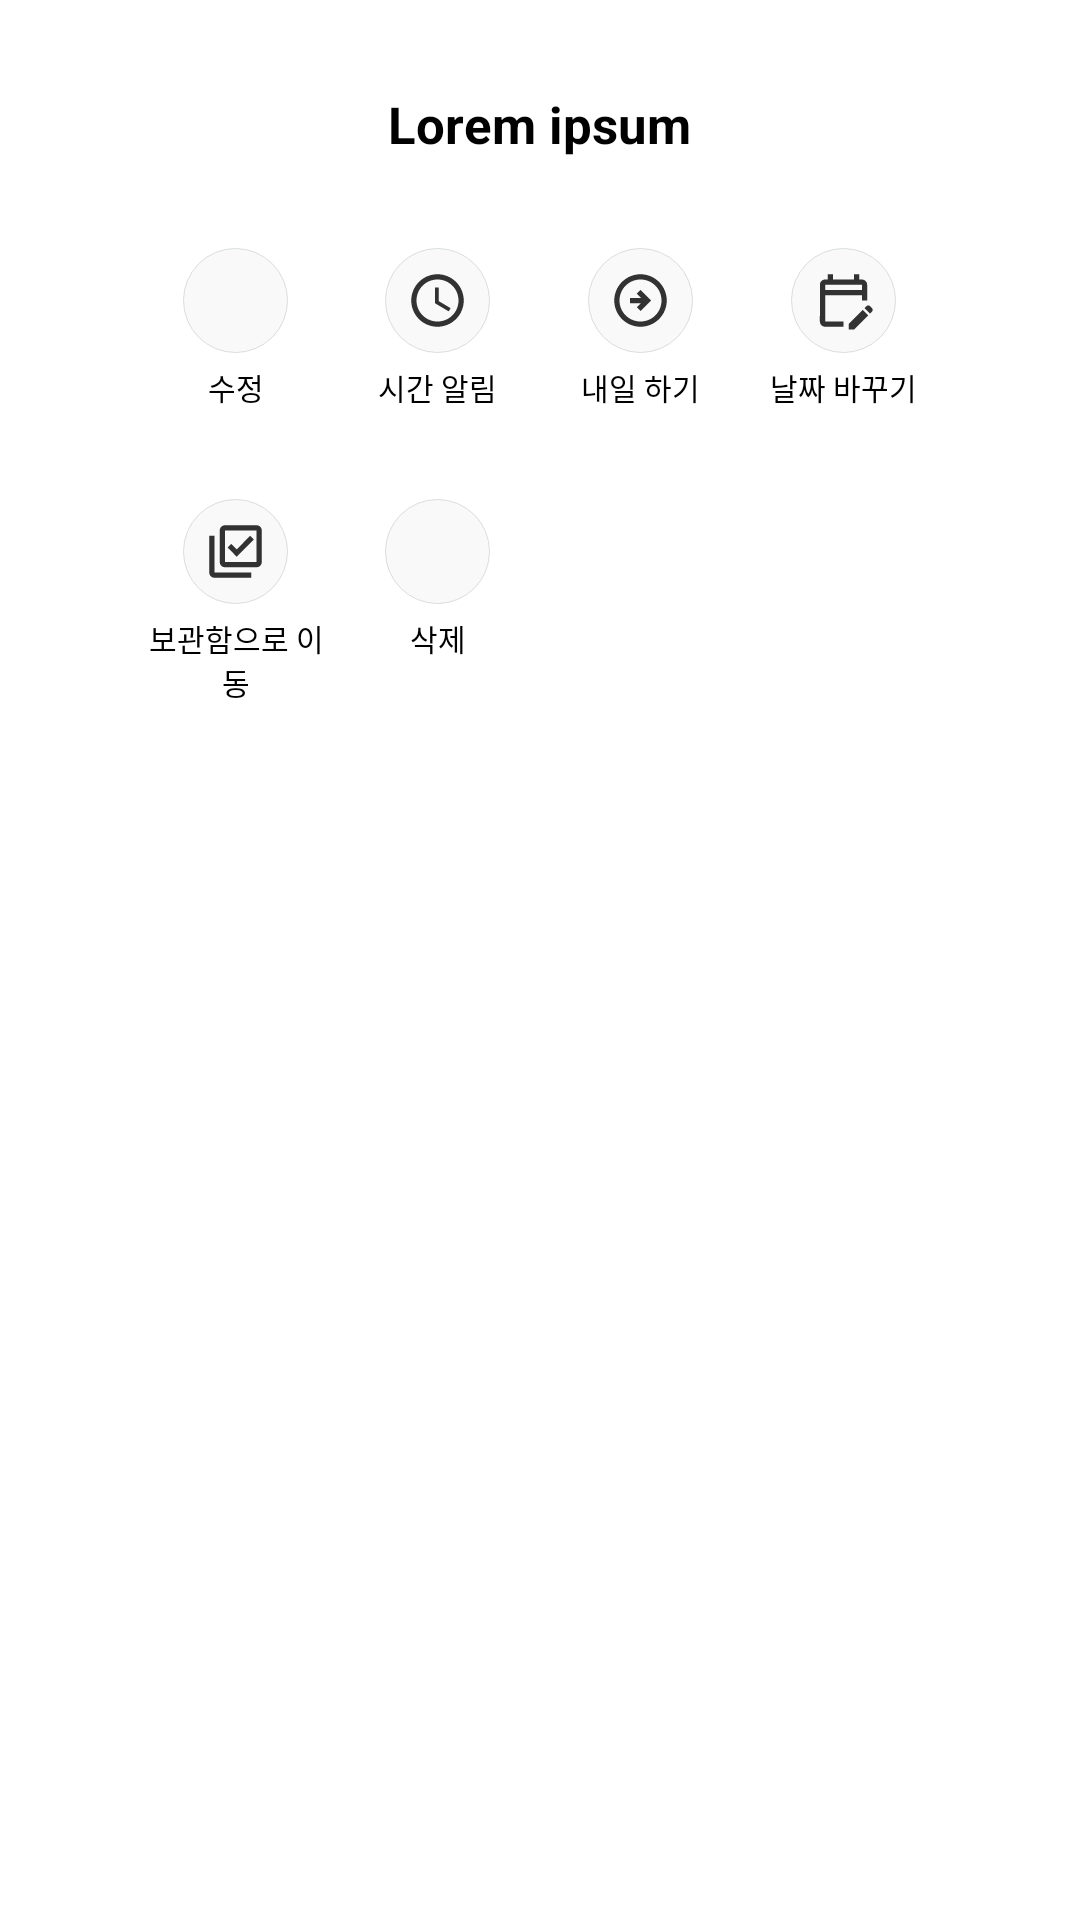

Produce the Android XML layout that renders to this screen, including the resource entries it uses.
<!-- AndroidManifest.xml: application theme Theme.TodoList.Light -->
<!-- res/layout/dialog_todo.xml -->
<?xml version="1.0" encoding="utf-8"?>
<LinearLayout xmlns:android="http://schemas.android.com/apk/res/android"
    xmlns:tools="http://schemas.android.com/tools"
    android:layout_width="wrap_content"
    android:layout_height="wrap_content"
    android:layout_gravity="center_horizontal"
    android:background="@drawable/round_dialog"
    android:gravity="center_horizontal"
    android:orientation="vertical"
    android:paddingHorizontal="@dimen/default_hor_margin"
    android:paddingVertical="@dimen/big_ver_margin"
    tools:ignore="UseCompoundDrawables, ContentDescription">

    <TextView
        android:id="@+id/dlg_title"
        style="@style/text_default"
        android:layout_marginVertical="@dimen/big_ver_margin"
        android:text="@string/dummy"
        android:textSize="@dimen/complete_dialog_title_font_size"
        android:textStyle="bold" />

    <LinearLayout
        android:layout_width="270dp"
        android:layout_height="wrap_content"
        android:layout_marginVertical="@dimen/big_ver_margin"
        android:baselineAligned="false"
        android:orientation="horizontal"
        android:weightSum="4">

        <LinearLayout
            android:id="@+id/edit"
            android:layout_width="0dp"
            android:layout_height="match_parent"
            android:layout_weight="1"
            android:gravity="center_horizontal"
            android:orientation="vertical">

            <ImageView
                android:layout_width="@dimen/todo_dialog_icon_size"
                android:layout_height="@dimen/todo_dialog_icon_size"
                android:layout_marginBottom="@dimen/todo_small_margin"
                android:background="@drawable/background_circle"
                android:padding="@dimen/todo_dialog_icon_padding"
                android:src="@drawable/ic_edit" />

            <TextView
                style="@style/text_todo_dialog"
                android:text="@string/edit" />

        </LinearLayout>

        <LinearLayout
            android:id="@+id/timeAlarm"
            android:layout_width="0dp"
            android:layout_height="match_parent"
            android:layout_weight="1"
            android:gravity="center_horizontal"
            android:orientation="vertical">

            <ImageView
                android:layout_width="@dimen/todo_dialog_icon_size"
                android:layout_height="@dimen/todo_dialog_icon_size"
                android:layout_marginBottom="@dimen/todo_small_margin"
                android:background="@drawable/background_circle"
                android:padding="@dimen/todo_dialog_icon_padding"
                android:src="@drawable/ic_time" />

            <TextView
                style="@style/text_todo_dialog"
                android:text="@string/time_alarm" />

        </LinearLayout>

        <LinearLayout
            android:id="@+id/tomorrow"
            android:layout_width="0dp"
            android:layout_height="match_parent"
            android:layout_weight="1"
            android:gravity="center_horizontal"
            android:orientation="vertical">

            <ImageView
                android:id="@+id/tomorrowIcon"
                android:layout_width="@dimen/todo_dialog_icon_size"
                android:layout_height="@dimen/todo_dialog_icon_size"
                android:layout_marginBottom="@dimen/todo_small_margin"
                android:background="@drawable/background_circle"
                android:padding="@dimen/todo_dialog_icon_padding"
                android:src="@drawable/ic_tomorrow" />

            <TextView
                android:id="@+id/tomorrowText"
                style="@style/text_todo_dialog"
                android:text="@string/tomorrow" />

        </LinearLayout>

        <LinearLayout
            android:id="@+id/changeDate"
            android:layout_width="0dp"
            android:layout_height="match_parent"
            android:layout_weight="1"
            android:gravity="center_horizontal"
            android:orientation="vertical">

            <ImageView
                android:layout_width="@dimen/todo_dialog_icon_size"
                android:layout_height="@dimen/todo_dialog_icon_size"
                android:layout_marginBottom="@dimen/todo_small_margin"
                android:background="@drawable/background_circle"
                android:padding="@dimen/todo_dialog_icon_padding"
                android:src="@drawable/ic_change_date" />

            <TextView
                style="@style/text_todo_dialog"
                android:text="@string/change_date" />

        </LinearLayout>

    </LinearLayout>

    <LinearLayout
        android:layout_width="270dp"
        android:layout_height="wrap_content"
        android:layout_marginVertical="@dimen/big_ver_margin"
        android:baselineAligned="false"
        android:orientation="horizontal"
        android:weightSum="4">

        <LinearLayout
            android:id="@+id/moveStorage"
            android:layout_width="0dp"
            android:layout_height="match_parent"
            android:layout_weight="1"
            android:gravity="center_horizontal"
            android:orientation="vertical">

            <ImageView
                android:layout_width="@dimen/todo_dialog_icon_size"
                android:layout_height="@dimen/todo_dialog_icon_size"
                android:layout_marginBottom="@dimen/todo_small_margin"
                android:background="@drawable/background_circle"
                android:padding="@dimen/todo_dialog_icon_padding"
                android:src="@drawable/ic_move_storage" />

            <TextView
                style="@style/text_todo_dialog"
                android:text="@string/move_storage" />

        </LinearLayout>

        <LinearLayout
            android:id="@+id/delete"
            android:layout_width="0dp"
            android:layout_height="match_parent"
            android:layout_weight="1"
            android:gravity="center_horizontal"
            android:orientation="vertical">

            <ImageView
                android:layout_width="@dimen/todo_dialog_icon_size"
                android:layout_height="@dimen/todo_dialog_icon_size"
                android:layout_marginBottom="@dimen/todo_small_margin"
                android:background="@drawable/background_circle"
                android:padding="@dimen/todo_dialog_icon_padding"
                android:src="@drawable/ic_delete" />

            <TextView
                style="@style/text_todo_dialog"
                android:text="@string/delete" />

        </LinearLayout>

    </LinearLayout>

</LinearLayout>
<!-- resources referenced by this layout -->
<resources>
  <dimen name="big_ver_margin">15dp</dimen>
  <dimen name="complete_dialog_title_font_size">17sp</dimen>
  <dimen name="default_hor_margin">15dp</dimen>
  <dimen name="todo_dialog_icon_padding">7dp</dimen>
  <dimen name="todo_dialog_icon_size">35dp</dimen>
  <dimen name="todo_small_margin">4dp</dimen>
  <!-- drawable background_circle (drawable) -->
  <?xml version="1.0" encoding="utf-8"?>
  <shape xmlns:android="http://schemas.android.com/apk/res/android" android:shape="oval">
      <solid android:color="@color/dialog_button_background"/>
      <stroke android:width="0.1dp" android:color="@color/todo_icon_default"/>
      <size android:width="@dimen/todo_dialog_btn_size" android:height="@dimen/todo_dialog_btn_size"/>
  </shape>
  <!-- drawable ic_time (drawable-anydpi) -->
  <vector xmlns:android="http://schemas.android.com/apk/res/android"
      android:width="24dp"
      android:height="24dp"
      android:viewportWidth="24"
      android:viewportHeight="24"
      android:tint="#000000"
      android:alpha="0.8">
    <path
        android:fillColor="@android:color/white"
        android:pathData="M11.99,2C6.47,2 2,6.48 2,12s4.47,10 9.99,10C17.52,22 22,17.52 22,12S17.52,2 11.99,2zM12,20c-4.42,0 -8,-3.58 -8,-8s3.58,-8 8,-8 8,3.58 8,8 -3.58,8 -8,8zM12.5,7L11,7v6l5.25,3.15 0.75,-1.23 -4.5,-2.67z"/>
  </vector>
  <!-- drawable round_dialog (drawable) -->
  <?xml version="1.0" encoding="utf-8"?>
  <shape xmlns:android="http://schemas.android.com/apk/res/android"
      android:padding="0dp"
      android:shape="rectangle">
      <solid android:color="@color/dialog_background" />
      <corners
          android:bottomLeftRadius="5dp"
          android:bottomRightRadius="5dp"
          android:topLeftRadius="5dp"
          android:topRightRadius="5dp" />
  </shape>
  <string name="change_date">날짜 바꾸기</string>
  <string name="delete">삭제</string>
  <string name="dummy" translatable="false">Lorem ipsum</string>
  <string name="edit">수정</string>
  <string name="move_storage">보관함으로 이동</string>
  <string name="time_alarm">시간 알림</string>
  <string name="tomorrow">내일 하기</string>
  <style name="text_default">
          <item name="android:layout_width">wrap_content</item>
          <item name="android:layout_height">wrap_content</item>
          <item name="android:textColor">@color/blackWhite</item>
      </style>
  <style name="text_todo_dialog">
          <item name="android:layout_width">wrap_content</item>
          <item name="android:layout_height">wrap_content</item>
          <item name="android:textColor">@color/blackWhite</item>
          <item name="android:textSize">@dimen/todo_dialog_content_font_size</item>
          <item name="android:textAlignment">center</item>
      </style>
  <style name="Theme.TodoList.Light" parent="Theme.MaterialComponents.Light.NoActionBar">
          
          <item name="colorPrimary">#F5F5F5</item>
          <item name="colorPrimaryVariant">#40000000</item>
          <item name="colorOnPrimary">@color/black</item>
          
          <item name="colorSecondary">@color/teal_200</item>
          <item name="colorSecondaryVariant">@color/teal_700</item>
          <item name="colorOnSecondary">@color/black</item>
          
          <item name="android:statusBarColor" tools:targetApi="l">#40000000</item>
          
      </style>
  <color name="dialog_button_background">#FFF9F9F9</color>
  <color name="todo_icon_default">@color/todo_icon_light</color>
  <dimen name="todo_dialog_btn_size">50dp</dimen>
  <color name="dialog_background">@color/white</color>
  <color name="blackWhite">@color/black</color>
  <dimen name="todo_dialog_content_font_size">10sp</dimen>
  <color name="black">#FF000000</color>
  <color name="teal_200">#C1C1C1</color>
  <color name="teal_700">#FF018786</color>
  <color name="todo_icon_light">#FFD9DDDF</color>
  <color name="white">#FFFFFFFF</color>
</resources>
